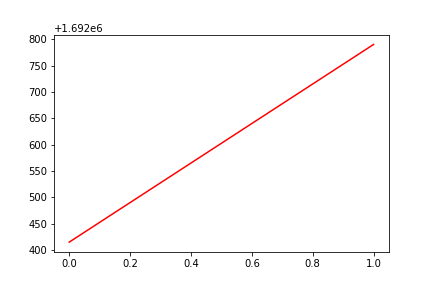

The data file committed next to this chart (first rows):
, date, assets
0, 0, 1692415
1, 20180801, 1692790
